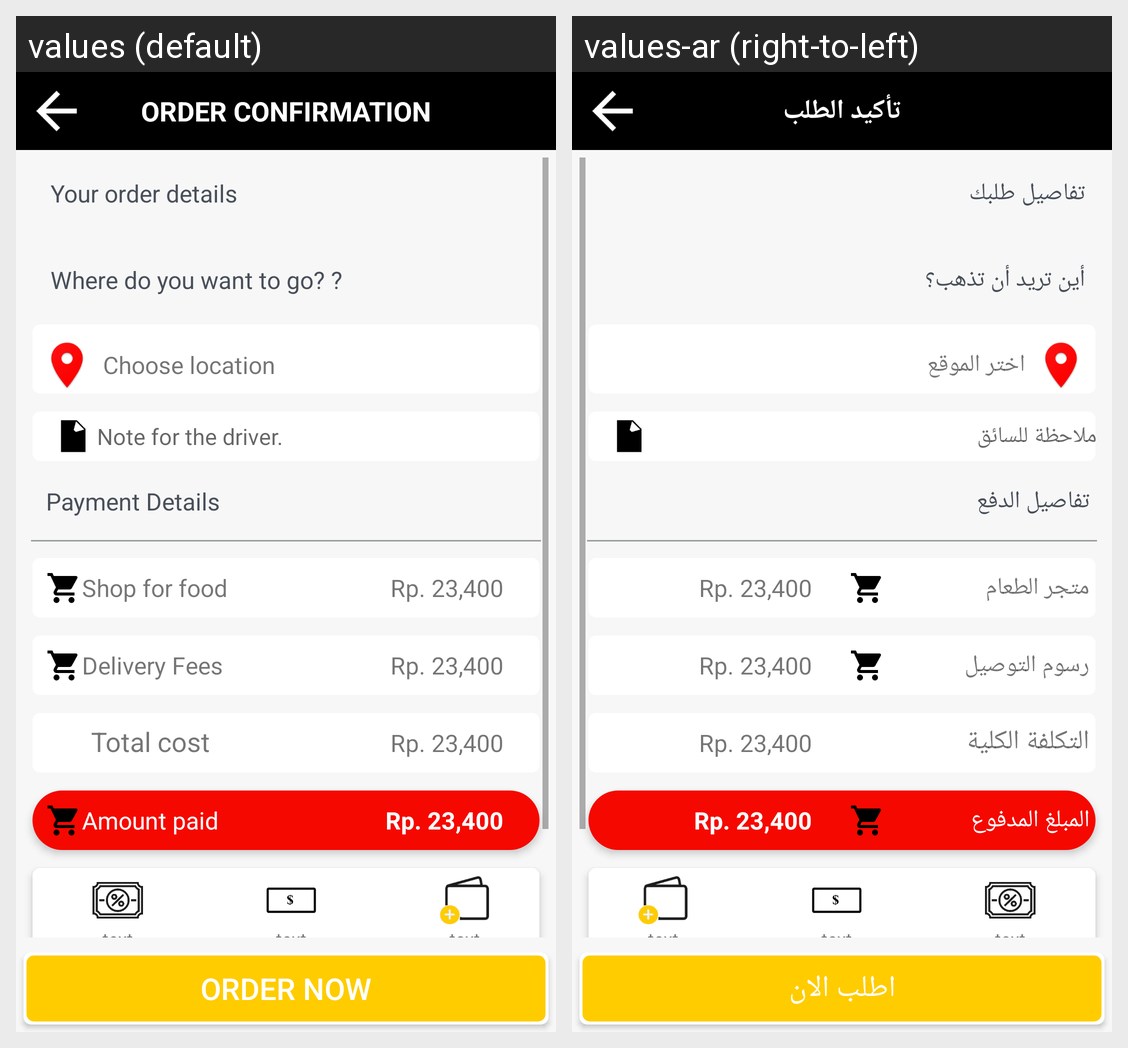

The same Android screen rendered under two of its app's locales, left to right. List the strings drawn on it with the default value and each locale's translation.
Android screen res/layout/activity_booking.xml rendered under 2 locales, left to right: values (default), values-ar (right-to-left). Device: Nexus 5 (rendered at 1080×1920; each locale shown at half size, 540×960, under a caption strip naming it); theme AppTheme.
Strings drawn on this screen, with the default value and each locale's value (text and hints the layout hard-codes, and strings that could not be matched under every locale, appear in the picture but are not listed):

food_booking
  values: Order Confirmation
  values-ar: تأكيد الطلب

food_itemsToOrder
  values: Your order details
  values-ar: تفاصيل طلبك

food_deliver
  values: Where do you want to go? ?
  values-ar: أين تريد أن تذهب؟

food_destination
  values: Choose location
  values-ar: اختر الموقع

food_addNotes
  values: Note for the driver.
  values-ar: ملاحظة للسائق

food_payment
  values: Payment Details
  values-ar: تفاصيل الدفع

food_cost
  values: Shop for food
  values-ar: متجر الطعام

food_delivery
  values: Delivery Fees
  values-ar: رسوم التوصيل

food_total
  values: Total cost
  values-ar: التكلفة الكلية

food_cash
  values: Amount paid
  values-ar: المبلغ المدفوع

text_order
  values: Order Now
  values-ar: اطلب الان
